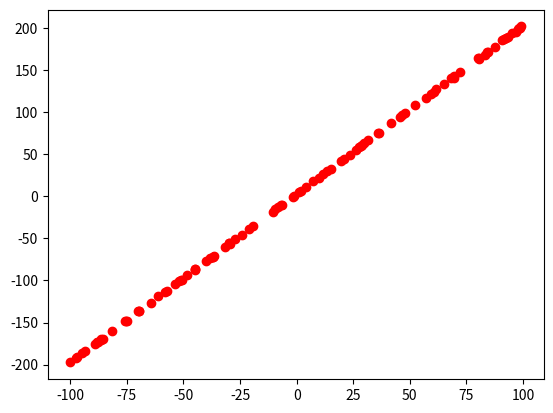

Python code for this plot:
# -*- coding: utf-8 -*-
"""
Created on Wed Oct  3 00:11:05 2018

[redacted]
"""

import numpy as np
import matplotlib.pyplot as plt
numPoints = 100
Data = np.zeros((numPoints, 2))
slopeConstant = 2
bias = 3
for i in range(numPoints):
    Data[i][0] = np.random.uniform(-100, 100)
    Data[i][1] = Data[i][0] * slopeConstant + bias + np.random.uniform(-1, 1)

initialSlope = 1
initialBias = 1
learningRate = 0.0001
plt.plot(Data[:, 0], Data[:, 1], "ro")

numSessions = 100000
for i in range(numSessions):
    index = np.random.randint(0, numPoints)
    x = Data[index][0]
    y = Data[index][1]
    temp0 = initialSlope - (2*x*(initialSlope * x + initialBias - y)) * learningRate
    temp1 = initialBias - (2 * (initialSlope * x + initialBias - y)) * learningRate
    initialSlope = temp0
    initialBias = temp1
    
finalSlope = initialSlope
finalBias = initialBias
print(finalSlope)
print(finalBias)